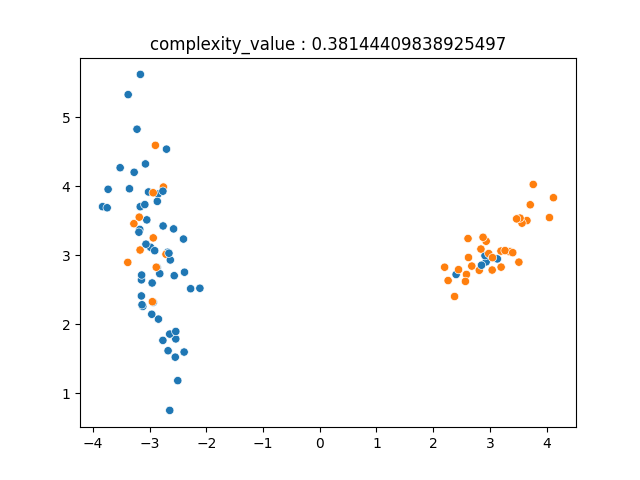

The data file committed next to this chart (first rows):
-3.049143497711299666e+00, 3.512396202018717162e+00, 0.000000000000000000e+00
-2.673972251781643550e+00, 1.616264987097247863e+00, 0.000000000000000000e+00
-3.519178707625040481e+00, 4.268386394314715560e+00, 0.000000000000000000e+00
-3.162137178878836163e+00, 5.620894550890983332e+00, 0.000000000000000000e+00
2.932972774812729888e+00, 2.904058509585738079e+00, 0.000000000000000000e+00
-2.765488397739948034e+00, 1.765924208231845149e+00, 0.000000000000000000e+00
-2.538476195971160365e+00, 1.787450126408614226e+00, 0.000000000000000000e+00
-2.843814532546648177e+00, 2.074516197550620333e+00, 0.000000000000000000e+00
2.933936590889232310e+00, 3.202959440069429231e+00, 1.000000000000000000e+00
-2.682436260221074065e+00, 3.043212010443236970e+00, 0.000000000000000000e+00
-2.853891698677715638e+00, 3.885942923591123588e+00, 0.000000000000000000e+00
-2.710925648724838766e+00, 3.014353399262425182e+00, 1.000000000000000000e+00
3.360535183058808606e+00, 3.052913061282953588e+00, 1.000000000000000000e+00
3.652592829193070045e+00, 3.502424078100302651e+00, 1.000000000000000000e+00
-2.867348291808791139e+00, 2.822430261590315403e+00, 0.000000000000000000e+00
-3.829402463053780181e+00, 3.703992364996099518e+00, 0.000000000000000000e+00
-2.645873650774622110e+00, 1.857374610523096825e+00, 0.000000000000000000e+00
-3.119581993069181269e+00, 2.258472868462764627e+00, 0.000000000000000000e+00
3.565630481365850368e+00, 3.464856183185439420e+00, 1.000000000000000000e+00
2.613836343573473275e+00, 3.242045613708926410e+00, 1.000000000000000000e+00
2.376959238638478134e+00, 2.401995770938517794e+00, 1.000000000000000000e+00
-2.756085822994595702e+00, 3.988492311830755810e+00, 1.000000000000000000e+00
2.622127662337971010e+00, 2.967472703786487198e+00, 1.000000000000000000e+00
-2.982732123475283270e+00, 3.115479175963097536e+00, 0.000000000000000000e+00
-3.384646340419030786e+00, 2.896435506407351035e+00, 1.000000000000000000e+00
-2.276296431459415182e+00, 2.514912579172341456e+00, 0.000000000000000000e+00
-3.173671324239652147e+00, 3.374482276620803578e+00, 0.000000000000000000e+00
-2.565804047730749549e+00, 2.703709432255626766e+00, 0.000000000000000000e+00
-3.144682498885091437e+00, 2.410027297012014458e+00, 0.000000000000000000e+00
2.201376324546427732e+00, 2.826431675946082134e+00, 1.000000000000000000e+00
-2.537947115184061797e+00, 1.895337356155907482e+00, 0.000000000000000000e+00
3.197286378432363740e+00, 2.827861919375425526e+00, 1.000000000000000000e+00
-2.935216887324785695e+00, 2.318010243838337647e+00, 0.000000000000000000e+00
-2.701914808307102955e+00, 4.537603250671571331e+00, 0.000000000000000000e+00
3.349729408544884102e+00, 3.050789276329621824e+00, 1.000000000000000000e+00
2.878963411996922961e+00, 3.260302905731443879e+00, 1.000000000000000000e+00
-2.384698861098661915e+00, 2.754067479753411263e+00, 0.000000000000000000e+00
2.403610353151411694e+00, 2.721003752273015053e+00, 0.000000000000000000e+00
3.763642847055971963e+00, 4.026082390903827246e+00, 1.000000000000000000e+00
2.680116454647422763e+00, 2.842816283969853419e+00, 1.000000000000000000e+00
-2.634451538352161393e+00, 2.931436990973313339e+00, 0.000000000000000000e+00
3.510534372444404916e+00, 2.899886985892336622e+00, 1.000000000000000000e+00
2.586242684074711029e+00, 2.721616618456082382e+00, 1.000000000000000000e+00
2.446913330347705084e+00, 2.791430009869914297e+00, 1.000000000000000000e+00
-3.747786212873354561e+00, 3.687969705529672293e+00, 0.000000000000000000e+00
4.119982863045730248e+00, 3.834024125643732184e+00, 1.000000000000000000e+00
-2.576779605832480780e+00, 3.381739185477901088e+00, 0.000000000000000000e+00
4.049499335734587646e+00, 3.545898949274251422e+00, 1.000000000000000000e+00
-3.019180105774473599e+00, 3.916928896422879003e+00, 0.000000000000000000e+00
-2.955030810289029031e+00, 2.597953819077586601e+00, 0.000000000000000000e+00
-2.390904634003198304e+00, 1.597191163239121137e+00, 0.000000000000000000e+00
-3.277054239043953210e+00, 3.457441097231403582e+00, 1.000000000000000000e+00
2.913052022268631358e+00, 2.994249852317472982e+00, 0.000000000000000000e+00
-3.133554911845836344e+00, 2.282527008248360190e+00, 0.000000000000000000e+00
-2.644738730796741155e+00, 7.513111674498080816e-01, 0.000000000000000000e+00
-2.503042344254656548e+00, 1.182961695418886405e+00, 0.000000000000000000e+00
-3.182710626900294937e+00, 3.552025812435098295e+00, 1.000000000000000000e+00
3.711174040270544872e+00, 3.731524280148273753e+00, 1.000000000000000000e+00
-3.167612712558776966e+00, 3.075762968824253374e+00, 1.000000000000000000e+00
2.567977041390191228e+00, 2.620972711839304470e+00, 1.000000000000000000e+00
-2.547344220826272210e+00, 1.522872427345442148e+00, 0.000000000000000000e+00
... 39 more rows
